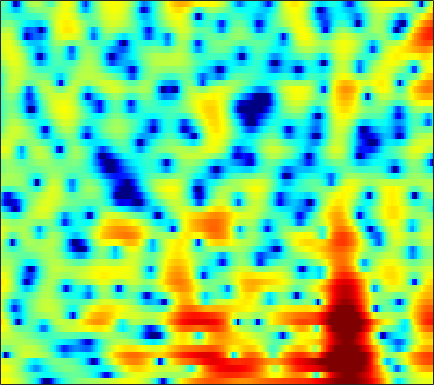

Source data for this figure (header and first rows):
4.6451, 4.5462, 4.3737, 4.1484, 3.9417, 3.612, 3.2166, 2.875, 2.3581, 1.7611, 1.0665, 0.48257, -0.39645, -1.4046, -2.2728, -3.615, -5.2352, -6.6976, -9.1329, -12.576, -18.253, -27.99, -22.513, -14.707
3.607, 3.596, 3.506, 3.331, 3.145, 2.828, 2.436, 2.096, 1.585, 1.02, 0.409, -0.0715, -0.7314, -1.394, -1.885, -2.515, -3.094, -3.474, -3.899, -4.204, -4.367, -4.388, -4.284, -4.048
4.426, 4.364, 4.18, 3.879, 3.578, 3.079, 2.454, 1.898, 1.031, 0.005875, -1.21, -2.247, -3.799, -5.499, -6.791, -8.219, -8.809, -8.543, -7.553, -6.314, -5.112, -4.305, -3.368, -2.575
3.575, 3.218, 2.8, 2.474, 2.286, 2.079, 1.862, 1.647, 1.261, 0.6969, -0.07609, -0.7986, -1.979, -3.288, -4.244, -5.21, -5.464, -5.135, -4.265, -3.267, -2.347, -1.773, -1.184, -0.7712
-3.683, -7.618, -17.48, -12.06, -6.875, -3.005, -0.6729, 0.5107, 1.6, 2.271, 2.662, 2.808, 2.849, 2.776, 2.678, 2.498, 2.301, 2.145, 1.91, 1.618, 1.231, 0.8591, 0.2176, -0.6085
0.3245, -0.1424, -0.506, -0.4999, -0.2762, 0.2087, 0.7741, 1.173, 1.643, 1.991, 2.235, 2.344, 2.389, 2.339, 2.245, 2.044, 1.766, 1.505, 1.079, 0.5464, -0.113, -0.7063, -1.658, -2.808
1.764, 1.712, 1.651, 1.609, 1.588, 1.576, 1.571, 1.558, 1.531, 1.473, 1.39, 1.303, 1.146, 0.9493, 0.7702, 0.4985, 0.1868, -0.07225, -0.4415, -0.8402, -1.261, -1.599, -2.092, -2.601
2.713, 2.7, 2.587, 2.394, 2.203, 1.914, 1.614, 1.392, 1.119, 0.8457, 0.5613, 0.3419, 0.01616, -0.3486, -0.6558, -1.11, -1.591, -1.949, -2.37, -2.663, -2.779, -2.757, -2.615, -2.387
4.661, 4.335, 3.705, 2.888, 2.182, 1.17, 0.2004, -0.4354, -1.016, -1.268, -1.272, -1.226, -1.216, -1.414, -1.775, -2.577, -3.862, -5.203, -7.492, -9.803, -9.861, -8.113, -5.419, -3.211
5.855, 5.017, 3.591, 1.779, 0.07597, -2.864, -7.141, -12.25, -19.37, -10.98, -6.444, -4.39, -2.66, -1.697, -1.392, -1.456, -2.033, -2.766, -4.012, -5.035, -4.849, -3.882, -2.165, -0.5442
4.253, 3.121, 1.408, -0.4887, -1.982, -3.966, -5.693, -6.597, -6.923, -6.301, -5.069, -4.023, -2.695, -1.595, -0.9394, -0.2804, 0.1627, 0.397, 0.6348, 0.8494, 1.097, 1.312, 1.596, 1.829
2.573, 1.132, -1.155, -3.968, -6.466, -10.32, -13.15, -12.61, -9.891, -7.325, -5.208, -3.892, -2.43, -1.221, -0.4474, 0.4142, 1.11, 1.53, 1.982, 2.312, 2.518, 2.62, 2.673, 2.604
2.321, 1.155, -0.6873, -2.834, -4.597, -6.866, -8.256, -8.185, -7.013, -5.502, -4.083, -3.14, -2.031, -1.065, -0.4182, 0.339, 0.9924, 1.409, 1.86, 2.202, 2.409, 2.473, 2.434, 2.262
3.351, 2.775, 1.891, 0.8944, 0.1419, -0.7911, -1.587, -2.076, -2.521, -2.756, -2.781, -2.694, -2.401, -1.902, -1.44, -0.7692, -0.07762, 0.4115, 0.9756, 1.399, 1.682, 1.76, 1.677, 1.379
4.908, 4.599, 4.011, 3.227, 2.537, 1.462, 0.2535, -0.768, -2.264, -3.885, -5.523, -6.513, -7.046, -6.382, -5.346, -3.733, -2.199, -1.182, -0.04516, 0.7869, 1.346, 1.576, 1.603, 1.275
5.274, 5.016, 4.467, 3.682, 2.924, 1.655, 0.08945, -1.331, -3.654, -6.636, -10.7, -15.05, -20.76, -15, -11.25, -7.739, -5.135, -3.547, -1.808, -0.4237, 0.5657, 1.081, 1.481, 1.532
4.107, 3.95, 3.532, 2.885, 2.221, 1.101, -0.3101, -1.548, -3.452, -5.612, -7.924, -9.565, -11.34, -12.21, -11.87, -10.15, -7.775, -5.97, -3.817, -2.028, -0.5967, 0.2356, 1.042, 1.54
2.674, 2.749, 2.608, 2.224, 1.782, 0.986, -0.07373, -1.026, -2.54, -4.381, -6.627, -8.717, -12.54, -18.18, -19.92, -13.87, -9.136, -6.592, -3.997, -2.069, -0.5931, 0.2817, 1.158, 1.763
1.37, 1.549, 1.585, 1.397, 1.14, 0.6773, 0.0733, -0.4647, -1.273, -2.158, -3.098, -3.788, -4.541, -4.972, -4.95, -4.417, -3.498, -2.679, -1.593, -0.5716, 0.2784, 0.7937, 1.33, 1.689
0.8185, 0.7552, 0.5615, 0.2706, 0.01868, -0.3121, -0.5802, -0.7519, -0.9282, -1.065, -1.172, -1.224, -1.216, -1.136, -1.011, -0.7394, -0.3904, -0.08414, 0.3286, 0.7225, 1.071, 1.258, 1.413, 1.435
0.9947, 0.4079, -0.5749, -1.649, -2.365, -3.001, -3.025, -2.682, -1.98, -1.25, -0.5899, -0.1941, 0.2043, 0.511, 0.6979, 0.8894, 1.069, 1.195, 1.395, 1.559, 1.697, 1.769, 1.754, 1.597
2.118, 0.9707, -1.221, -4.563, -8.481, -18.7, -12.21, -7.183, -3.458, -1.244, 0.1159, 0.7754, 1.255, 1.425, 1.393, 1.213, 1.016, 0.9099, 0.9406, 1.163, 1.483, 1.736, 1.982, 2.025
3.724, 2.947, 1.659, 0.1677, -0.8959, -1.851, -1.771, -1.144, -0.08295, 0.8387, 1.409, 1.574, 1.447, 0.831, 0.007038, -1.579, -3.715, -5.295, -5.935, -4.207, -2.047, -0.7714, 0.4274, 1.092
3.626, 3.303, 2.812, 2.305, 1.959, 1.661, 1.506, 1.495, 1.56, 1.632, 1.613, 1.452, 0.9816, 0.09718, -0.9, -2.843, -5.626, -8.011, -9.079, -6.389, -3.687, -2.233, -1.033, -0.4864
2.195, 1.949, 1.57, 1.181, 0.9109, 0.6655, 0.5339, 0.5336, 0.6464, 0.8346, 1.03, 1.152, 1.178, 1.066, 0.8668, 0.4951, 0.1188, -0.08454, -0.2083, -0.06985, 0.1614, 0.2857, 0.2766, -0.12
-0.6021, -1.047, -1.783, -2.6, -3.209, -3.924, -4.243, -4.117, -3.447, -2.409, -1.267, -0.4386, 0.5279, 1.315, 1.769, 2.232, 2.543, 2.722, 2.87, 2.913, 2.849, 2.687, 2.291, 1.626
-4.909, -5.863, -7.39, -9.191, -10.84, -13.95, -18.61, -19.9, -13.84, -8.88, -5.442, -3.532, -1.518, -0.0008325, 0.8979, 1.844, 2.545, 2.929, 3.316, 3.533, 3.588, 3.525, 3.275, 2.865
-8.894, -11.18, -14.56, -16.78, -16.76, -16.1, -15.41, -14.29, -11.68, -8.646, -5.936, -4.236, -2.378, -0.9349, -0.04952, 0.8994, 1.662, 2.128, 2.621, 3.002, 3.251, 3.355, 3.377, 3.246
-7.231, -9.704, -13.59, -15.58, -14.13, -11.29, -8.981, -7.574, -5.918, -4.453, -3.186, -2.365, -1.486, -0.8112, -0.3977, 0.06252, 0.5225, 0.9137, 1.464, 2.051, 2.599, 2.946, 3.284, 3.429
-0.8794, -1.612, -2.393, -2.794, -2.766, -2.493, -1.988, -1.57, -1.062, -0.6814, -0.495, -0.5161, -0.7965, -1.372, -1.989, -2.895, -3.451, -3.28, -2.144, -0.5832, 0.9062, 1.814, 2.712, 3.252
1.715, 1.545, 1.359, 1.23, 1.173, 1.161, 1.155, 1.137, 1.038, 0.8036, 0.3581, -0.1747, -1.232, -2.896, -4.754, -8.729, -17.56, -20.23, -9.219, -4.395, -1.533, -0.06243, 1.269, 2.066
0.9419, 1.131, 1.306, 1.405, 1.419, 1.399, 1.303, 1.18, 0.9454, 0.6101, 0.1545, -0.2786, -1.009, -1.904, -2.655, -3.619, -4.191, -4.171, -3.437, -2.306, -1.145, -0.3905, 0.3986, 0.9079
-0.4588, 0.05488, 0.5258, 0.7833, 0.8552, 0.8223, 0.6807, 0.5214, 0.2767, 0.02275, -0.2305, -0.4017, -0.6108, -0.7838, -0.8932, -0.9764, -0.9585, -0.8738, -0.6458, -0.3507, -0.0351, 0.1637, 0.375, 0.4779
-0.3123, 0.2858, 0.7514, 0.8938, 0.8301, 0.5039, 0.002686, -0.4265, -0.982, -1.361, -1.441, -1.316, -0.9604, -0.5128, -0.1764, 0.2299, 0.5426, 0.7393, 0.8904, 0.9596, 0.9195, 0.8226, 0.596, 0.2842
1.986, 2.325, 2.468, 2.239, 1.798, 0.8292, -0.6678, -2.175, -4.637, -6.79, -6.495, -4.88, -2.593, -0.7943, 0.2207, 1.193, 1.819, 2.09, 2.23, 2.134, 1.808, 1.423, 0.6808, -0.308
3.55, 3.707, 3.691, 3.35, 2.822, 1.729, 0.03144, -1.759, -5, -8.542, -7.932, -5.353, -2.403, -0.3985, 0.6331, 1.52, 2.002, 2.121, 2.07, 1.76, 1.226, 0.6517, -0.3859, -1.889
2.444, 2.745, 2.98, 2.991, 2.841, 2.403, 1.76, 1.187, 0.4304, -0.1224, -0.3041, -0.2048, 0.09036, 0.3793, 0.5056, 0.4871, 0.2205, -0.1014, -0.6935, -1.345, -1.961, -2.384, -2.876, -3.395
0.4782, 1.232, 1.993, 2.496, 2.725, 2.83, 2.76, 2.619, 2.359, 2.056, 1.722, 1.465, 1.072, 0.5838, 0.1038, -0.7278, -1.878, -2.969, -4.835, -6.955, -8.555, -8.577, -7.236, -5.526
-1.382, -0.1845, 1.04, 1.899, 2.329, 2.7, 2.833, 2.806, 2.623, 2.303, 1.868, 1.468, 0.8466, 0.1058, -0.5509, -1.628, -3.015, -4.394, -6.89, -10.7, -15.84, -15.09, -9.668, -5.855
-2.253, -1.13, 0.07856, 0.9657, 1.411, 1.775, 1.86, 1.76, 1.432, 0.9094, 0.2527, -0.3079, -1.083, -1.836, -2.341, -2.945, -3.48, -3.863, -4.311, -4.613, -4.555, -4.121, -3.096, -1.796
-2.667, -1.676, -0.6202, 0.1262, 0.4967, 0.6785, 0.5508, 0.245, -0.4393, -1.435, -2.728, -3.85, -5.405, -6.705, -7.199, -6.968, -6.035, -5.187, -4.028, -2.942, -1.891, -1.13, -0.1228, 0.8471
-3.024, -2.031, -1.03, -0.3942, -0.1462, -0.1391, -0.493, -1.007, -2.054, -3.551, -5.624, -7.677, -11.58, -18.79, -33.55, -16.52, -10.47, -7.62, -4.907, -2.841, -1.189, -0.158, 1.022, 2.006
-2.703, -1.868, -1.014, -0.4691, -0.3156, -0.3872, -0.8582, -1.47, -2.645, -4.219, -6.138, -7.697, -9.7, -11.11, -11.3, -10.16, -7.999, -6.305, -4.074, -2.152, -0.5789, 0.4257, 1.505, 2.349
-2.071, -1.246, -0.3453, 0.2591, 0.5024, 0.4765, 0.02559, -0.6222, -1.907, -3.737, -6.17, -8.415, -11.62, -12.97, -11.69, -8.801, -6.072, -4.293, -2.31, -0.6991, 0.5696, 1.299, 2.017, 2.486
-2.511, -1.097, 0.4072, 1.436, 1.935, 2.173, 1.978, 1.521, 0.4729, -1.14, -3.414, -5.677, -9.281, -10.98, -9.088, -5.743, -3.081, -1.547, 0.02158, 1.133, 1.86, 2.151, 2.25, 2.002
-3.804, -1.862, 0.07511, 1.454, 2.13, 2.681, 2.839, 2.733, 2.297, 1.591, 0.7152, 0.04565, -0.6823, -1.026, -0.9761, -0.5766, 0.01606, 0.4634, 0.9858, 1.321, 1.401, 1.274, 0.7594, -0.248
-2.778, -1.485, -0.02325, 1.118, 1.763, 2.366, 2.668, 2.724, 2.607, 2.313, 1.886, 1.529, 1.05, 0.628, 0.3742, 0.1253, -0.04608, -0.1143, -0.2061, -0.3016, -0.4671, -0.6745, -1.15, -1.904
-1.216, -0.2645, 0.8462, 1.717, 2.239, 2.708, 2.948, 2.976, 2.845, 2.533, 2.067, 1.63, 0.9545, 0.2008, -0.3944, -1.183, -1.896, -2.327, -2.708, -2.834, -2.756, -2.658, -2.519, -2.471
0.3317, 1.197, 2.132, 2.846, 3.227, 3.522, 3.601, 3.519, 3.219, 2.717, 2.016, 1.359, 0.2942, -1.003, -2.158, -3.959, -5.961, -7.415, -8.547, -8.114, -6.632, -5.458, -4.105, -3.101
1.695, 2.432, 3.183, 3.702, 3.913, 4, 3.862, 3.62, 3.106, 2.385, 1.47, 0.6439, -0.669, -2.283, -3.739, -6.241, -9.763, -13.89, -22.27, -15.52, -9.85, -7.243, -4.867, -3.303
2.587, 3.128, 3.652, 3.905, 3.939, 3.769, 3.345, 2.869, 2.059, 1.07, -0.05032, -0.9428, -2.156, -3.396, -4.35, -5.613, -6.772, -7.503, -7.8, -7.277, -6.066, -4.973, -3.546, -2.337
2.952, 3.361, 3.693, 3.75, 3.618, 3.153, 2.363, 1.549, 0.1933, -1.424, -3.185, -4.42, -5.712, -6.426, -6.711, -6.855, -6.92, -6.819, -6.494, -5.805, -4.787, -3.846, -2.535, -1.273
2.399, 2.855, 3.182, 3.209, 2.981, 2.337, 1.268, 0.1418, -1.915, -4.791, -8.882, -13.18, -18.08, -14.55, -12.1, -10.48, -10.08, -10.17, -10.47, -9.733, -7.656, -5.715, -3.237, -1.12
0.7189, 1.345, 1.843, 1.956, 1.788, 1.266, 0.3615, -0.5938, -2.293, -4.516, -7.237, -9.335, -11.16, -11.04, -10.45, -10.18, -10.96, -12.72, -17.8, -21.81, -12.06, -7.761, -3.838, -1.051
-1.134, -0.5298, -0.04002, 0.09527, 0.03174, -0.2805, -0.8082, -1.316, -2.099, -2.965, -3.821, -4.398, -5.004, -5.396, -5.6, -5.859, -6.187, -6.454, -6.549, -5.992, -4.67, -3.371, -1.554, 0.1197
-2.221, -1.898, -1.749, -1.847, -2.05, -2.45, -2.856, -3.088, -3.246, -3.258, -3.164, -3.062, -2.892, -2.735, -2.64, -2.521, -2.411, -2.285, -2.044, -1.646, -1.085, -0.5682, 0.2262, 1.062
-2.321, -2.3, -2.642, -3.399, -4.282, -5.69, -6.976, -7.367, -6.735, -5.304, -3.813, -2.843, -1.802, -1.03, -0.6013, -0.2002, 0.05521, 0.1717, 0.2437, 0.2638, 0.2981, 0.3698, 0.5706, 0.9596
-1.211, -1.303, -1.897, -3.207, -4.788, -8.154, -14.82, -25.61, -12.55, -6.769, -3.515, -1.839, -0.2555, 0.8218, 1.379, 1.825, 1.974, 1.884, 1.524, 0.8693, -0.05156, -0.8486, -1.791, -2.008
